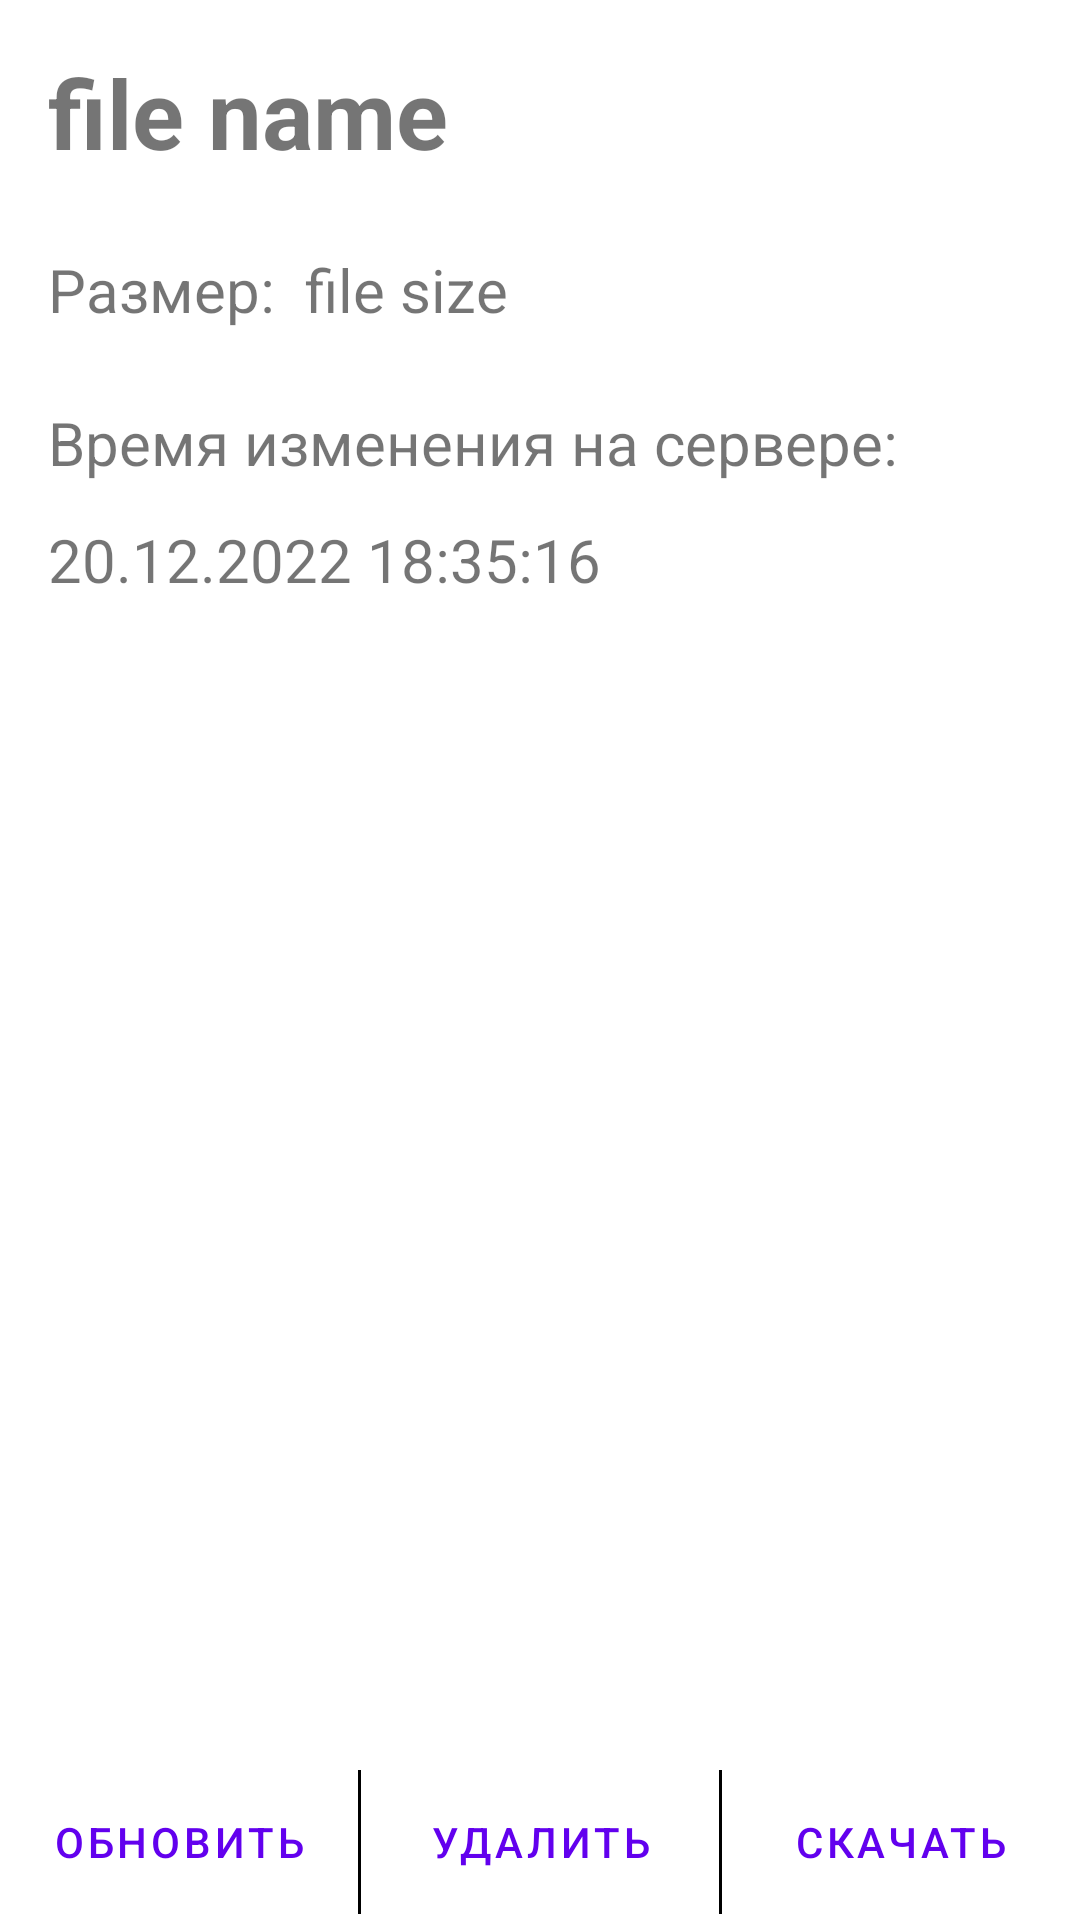

Android layout source for this screen:
<!-- AndroidManifest.xml: application theme Theme.MobileClient -->
<!-- res/layout/activity_file.xml -->
<?xml version="1.0" encoding="utf-8"?>
<androidx.constraintlayout.widget.ConstraintLayout xmlns:android="http://schemas.android.com/apk/res/android"
    xmlns:app="http://schemas.android.com/apk/res-auto"
    xmlns:tools="http://schemas.android.com/tools"
    android:layout_width="match_parent"
    android:layout_height="match_parent"
    tools:context=".core.FileActivity">

    <LinearLayout
        android:layout_width="0dp"
        android:layout_height="wrap_content"
        android:layout_marginBottom="2dp"
        android:orientation="horizontal"
        app:layout_constraintBottom_toBottomOf="parent"
        app:layout_constraintEnd_toEndOf="parent"
        app:layout_constraintStart_toStartOf="parent">

        <Button
            android:id="@+id/button_change"
            style="?android:attr/buttonBarButtonStyle"
            android:layout_width="0dp"
            android:layout_height="wrap_content"
            android:layout_weight="3"
            android:paddingVertical="6dp"
            android:text="Обновить"
            app:layout_constraintBottom_toBottomOf="parent"
            app:layout_constraintStart_toStartOf="parent" />

        <View
            android:layout_width="1dp"
            android:layout_height="match_parent"
            android:background="@android:color/black" />

        <Button
            android:id="@+id/button_delete"
            style="?android:attr/buttonBarButtonStyle"
            android:layout_width="0dp"
            android:layout_height="wrap_content"
            android:layout_weight="3"
            android:paddingVertical="6dp"
            android:text="Удалить"
            app:layout_constraintBottom_toBottomOf="parent"
            app:layout_constraintStart_toEndOf="@+id/button" />

        <View
            android:layout_width="1dp"
            android:layout_height="match_parent"
            android:background="@android:color/black" />

        <Button
            android:id="@+id/button_download"
            style="?android:attr/buttonBarButtonStyle"
            android:layout_width="0dp"
            android:layout_height="wrap_content"
            android:layout_weight="3"
            android:paddingVertical="6dp"
            android:text="Скачать"
            app:layout_constraintBottom_toBottomOf="parent"
            app:layout_constraintEnd_toEndOf="parent"
            app:layout_constraintStart_toEndOf="@+id/button2" />
    </LinearLayout>

    <TextView
        android:id="@+id/tv_file_name"
        android:layout_width="wrap_content"
        android:layout_height="wrap_content"
        android:layout_marginStart="16dp"
        android:layout_marginTop="16dp"
        android:text="file name"
        android:textSize="32sp"
        android:textStyle="bold"
        app:layout_constraintStart_toStartOf="parent"
        app:layout_constraintTop_toTopOf="parent" />

    <TextView
        android:id="@+id/textView2"
        android:layout_width="wrap_content"
        android:layout_height="wrap_content"
        android:layout_marginStart="16dp"
        android:layout_marginTop="24dp"
        android:text="Размер:"
        android:textSize="20sp"
        app:layout_constraintStart_toStartOf="parent"
        app:layout_constraintTop_toBottomOf="@+id/tv_file_name" />

    <TextView
        android:id="@+id/tv_file_size"
        android:layout_width="wrap_content"
        android:layout_height="wrap_content"
        android:layout_marginStart="10dp"
        android:layout_marginTop="24dp"
        android:text="file size"
        android:textSize="20sp"
        app:layout_constraintStart_toEndOf="@+id/textView2"
        app:layout_constraintTop_toBottomOf="@+id/tv_file_name" />

    <TextView
        android:id="@+id/textView7"
        android:layout_width="wrap_content"
        android:layout_height="wrap_content"
        android:layout_marginStart="16dp"
        android:layout_marginTop="24dp"
        android:text="Время изменения на сервере:"
        android:textSize="20sp"
        app:layout_constraintStart_toStartOf="parent"
        app:layout_constraintTop_toBottomOf="@+id/textView2" />

    <TextView
        android:id="@+id/tv_change_time"
        android:layout_width="wrap_content"
        android:layout_height="wrap_content"
        android:layout_marginStart="16dp"
        android:layout_marginTop="12dp"
        android:text="20.12.2022 18:35:16"
        android:textSize="20sp"
        app:layout_constraintStart_toStartOf="parent"
        app:layout_constraintTop_toBottomOf="@+id/textView7" />

</androidx.constraintlayout.widget.ConstraintLayout>
<!-- resources referenced by this layout -->
<resources>
  <style name="Theme.MobileClient" parent="Theme.MaterialComponents.DayNight.DarkActionBar">
          
          <item name="colorPrimary">@color/purple_500</item>
          <item name="colorPrimaryVariant">@color/purple_700</item>
          <item name="colorOnPrimary">@color/white</item>
          
          <item name="colorSecondary">@color/teal_200</item>
          <item name="colorSecondaryVariant">@color/teal_700</item>
          <item name="colorOnSecondary">@color/black</item>
          
          <item name="android:statusBarColor" tools:targetApi="l">?attr/colorPrimaryVariant</item>
          
      </style>
  <color name="purple_500">#FF6200EE</color>
  <color name="purple_700">#FF3700B3</color>
  <color name="white">#FFFFFFFF</color>
  <color name="teal_200">#FF03DAC5</color>
  <color name="teal_700">#FF018786</color>
  <color name="black">#FF000000</color>
</resources>
